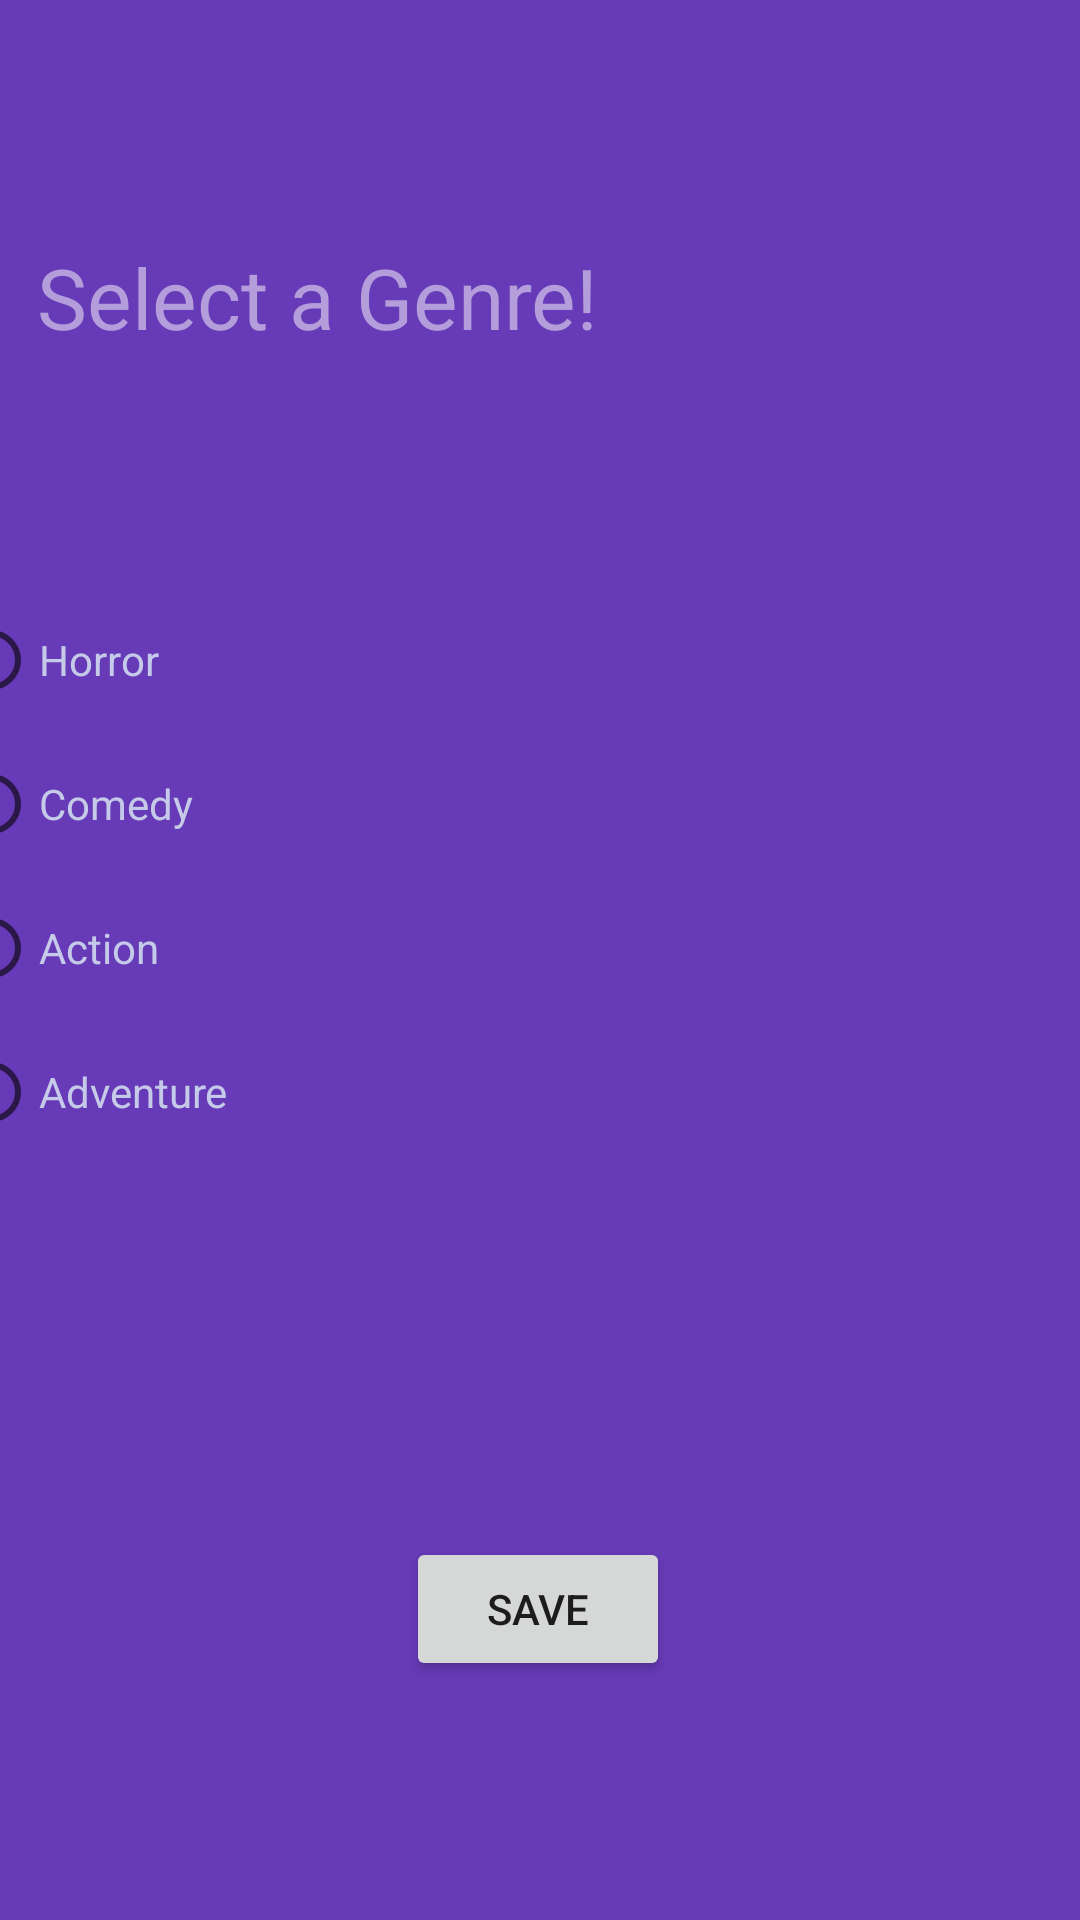

Reconstruct the res/layout file that produces this screen, plus the resources it refers to.
<!-- AndroidManifest.xml: application theme Theme.GuessTheMovieGame -->
<!-- res/layout/activity_settings_actvity.xml -->
<?xml version="1.0" encoding="utf-8"?>
<androidx.constraintlayout.widget.ConstraintLayout xmlns:android="http://schemas.android.com/apk/res/android"
    xmlns:app="http://schemas.android.com/apk/res-auto"
    xmlns:tools="http://schemas.android.com/tools"
    android:layout_width="match_parent"
    android:layout_height="match_parent"
    android:background="#673AB7"
    tools:context=".SettingsActivity">

    <RadioGroup
        android:id="@+id/radioGroup"
        android:layout_width="399dp"
        android:layout_height="271dp"
        android:layout_marginTop="196dp"
        app:layout_constraintEnd_toEndOf="parent"
        app:layout_constraintStart_toStartOf="parent"
        app:layout_constraintTop_toTopOf="parent">

        <RadioButton
            android:id="@+id/radioButtonHorror"
            android:layout_width="match_parent"
            android:layout_height="wrap_content"
            android:text="@string/horror"
            android:textColor="#C5CAE9" />

        <RadioButton
            android:id="@+id/radioButtonComedy"
            android:layout_width="match_parent"
            android:layout_height="wrap_content"
            android:text="@string/comedy"
            android:textColor="#C5CAE9" />

        <RadioButton
            android:id="@+id/radioButtonAction"
            android:layout_width="match_parent"
            android:layout_height="wrap_content"
            android:text="@string/action"
            android:textColor="#C5CAE9" />

        <RadioButton
            android:id="@+id/radioButtonAdventure"
            android:layout_width="match_parent"
            android:layout_height="wrap_content"
            android:text="@string/adventure"
            android:textColor="#C5CAE9" />
    </RadioGroup>

    <Button
        android:id="@+id/saveButton"
        android:layout_width="wrap_content"
        android:layout_height="wrap_content"
        android:onClick="saveButtonClicked"
        android:text="@string/save"
        app:layout_constraintBottom_toBottomOf="parent"
        app:layout_constraintEnd_toEndOf="parent"
        app:layout_constraintHorizontal_bias="0.498"
        app:layout_constraintStart_toStartOf="parent"
        app:layout_constraintTop_toBottomOf="@+id/radioGroup"
        app:layout_constraintVertical_bias="0.362" />

    <TextView
        android:id="@+id/textView"
        android:layout_width="wrap_content"
        android:layout_height="wrap_content"
        android:text="@string/select_a_genre"
        android:textColor="#B39DDB"
        android:textSize="28sp"
        app:layout_constraintBottom_toTopOf="@+id/radioGroup"
        app:layout_constraintEnd_toEndOf="parent"
        app:layout_constraintHorizontal_bias="0.071"
        app:layout_constraintStart_toStartOf="parent"
        app:layout_constraintTop_toTopOf="parent"
        app:layout_constraintVertical_bias="0.506" />
</androidx.constraintlayout.widget.ConstraintLayout>
<!-- resources referenced by this layout -->
<resources>
  <string name="action">Action</string>
  <string name="adventure">Adventure</string>
  <string name="comedy">Comedy</string>
  <string name="horror">Horror</string>
  <string name="save">Save</string>
  <string name="select_a_genre">Select a Genre!</string>
  <style name="Theme.GuessTheMovieGame" parent="Theme.MaterialComponents.DayNight.DarkActionBar">
          
          <item name="colorPrimary">@color/purple_500</item>
          <item name="colorPrimaryVariant">@color/purple_700</item>
          <item name="colorOnPrimary">@color/white</item>
          
          <item name="colorSecondary">@color/teal_200</item>
          <item name="colorSecondaryVariant">@color/teal_700</item>
          <item name="colorOnSecondary">@color/black</item>
          
          <item name="android:statusBarColor">?attr/colorPrimaryVariant</item>
          
      </style>
  <!-- not gathered from this repository: default colours our renderer supplied (Android Studio template values) -->
  <color name="purple_500">#FF6200EE</color>
  <color name="purple_700">#FF3700B3</color>
  <color name="teal_200">#FF03DAC5</color>
  <color name="teal_700">#FF018786</color>
  <color name="black">#FF000000</color>
  <color name="white">#FFFFFFFF</color>
</resources>
